Photos from the image-classification dataset "data" in the GitHub repository WhoisKshitij/papaya-disease-detection. Its 2 classes are: diseased, healthy.

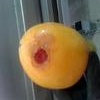
Label: diseased

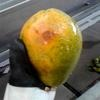
Label: diseased

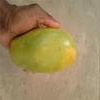
Label: healthy

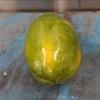
Label: healthy

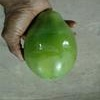
Label: healthy

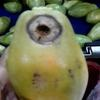
Label: diseased
